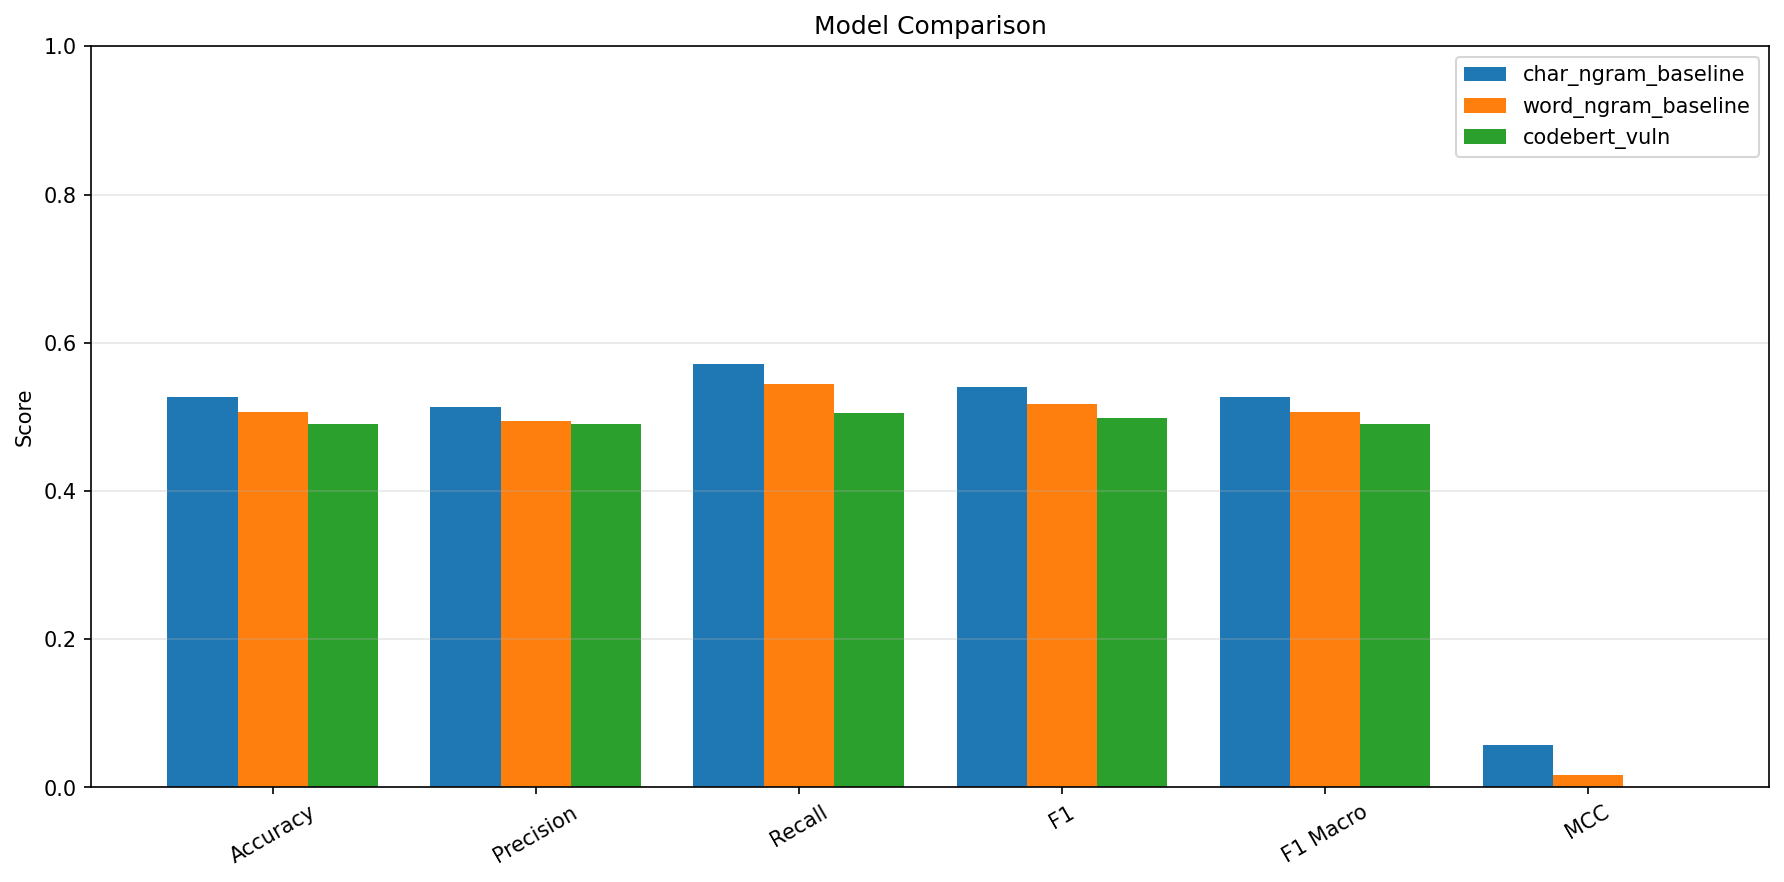

Source data for this figure (header and first rows):
Model, Accuracy, Precision, Recall, F1, F1 Macro, MCC, AUROC, N Samples
char_ngram_baseline, 0.5275, 0.5131, 0.5718, 0.5409, 0.5271, 0.05754, 0.5474, 5412
word_ngram_baseline, 0.5072, 0.4943, 0.544, 0.518, 0.507, 0.01636, 0.5193, 5412
codebert_vuln, 0.4908, 0.4903, 0.5058, 0.4979, 0.4907, -0.01829, 0.501, 1200
